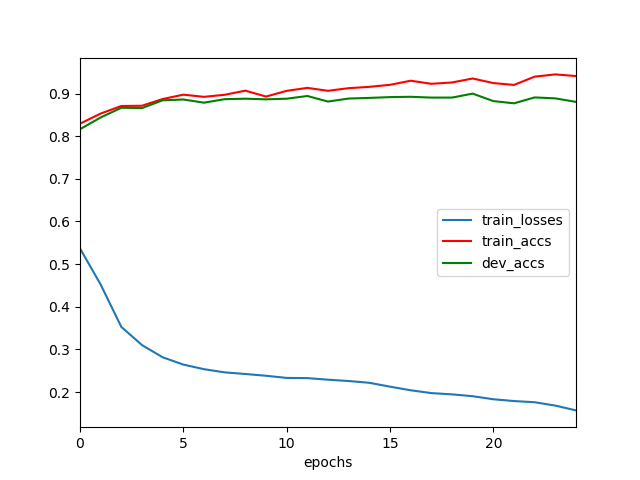

The file beside this chart, header and first rows:
	epochs	train_losses	train_accs	dev_accs
0	0	0.5368	0.8293	0.8163
1	1	0.4522	0.853	0.8438
2	2	0.3529	0.8707	0.8666
3	3	0.3103	0.8713	0.8658
4	4	0.2817	0.887	0.8841
5	5	0.2646	0.8973	0.8859
6	6	0.2538	0.8922	0.8785
7	7	0.2464	0.897	0.8867
8	8	0.2425	0.9067	0.8878
9	9	0.2384	0.8929	0.8863
10	10	0.2334	0.9062	0.8878
11	11	0.2329	0.9132	0.8941
12	12	0.2292	0.9063	0.8811
13	13	0.2261	0.9125	0.8882
14	14	0.2219	0.9156	0.8897
15	15	0.2129	0.9204	0.8915
16	16	0.2044	0.9299	0.8923
17	17	0.1978	0.9228	0.8904
18	18	0.1948	0.9258	0.8904
19	19	0.1905	0.9352	0.8997
20	20	0.1833	0.9245	0.8822
21	21	0.1791	0.9201	0.877
22	22	0.1763	0.9395	0.8908
23	23	0.1685	0.9448	0.8886
24	24	0.1572	0.9409	0.8804
